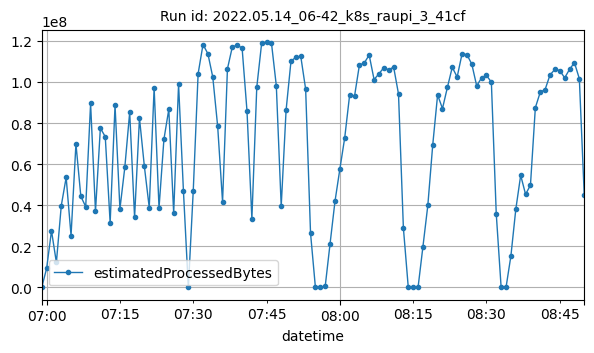

The file beside this chart, header and first rows:
datetime, estimatedProcessedBytes
2022-05-14T06:59:00Z, 2312
2022-05-14T07:00:00Z, 9245513
2022-05-14T07:01:00Z, 27553214
2022-05-14T07:02:00Z, 12162551
2022-05-14T07:03:00Z, 39804006
2022-05-14T07:04:00Z, 53534217
2022-05-14T07:05:00Z, 25203488
2022-05-14T07:06:00Z, 69933804
2022-05-14T07:07:00Z, 44372847
2022-05-14T07:08:00Z, 39305154
2022-05-14T07:09:00Z, 89516849
2022-05-14T07:10:00Z, 37050610
2022-05-14T07:11:00Z, 77533340
2022-05-14T07:12:00Z, 73359611
2022-05-14T07:13:00Z, 31454341
2022-05-14T07:14:00Z, 88685986
2022-05-14T07:15:00Z, 38208073
2022-05-14T07:16:00Z, 58392066
2022-05-14T07:17:00Z, 85262430
2022-05-14T07:18:00Z, 34100574
2022-05-14T07:19:00Z, 82443292
2022-05-14T07:20:00Z, 58960687
2022-05-14T07:21:00Z, 38876829
2022-05-14T07:22:00Z, 97200826
2022-05-14T07:23:00Z, 38623868
2022-05-14T07:24:00Z, 72029349
2022-05-14T07:25:00Z, 86648184
2022-05-14T07:26:00Z, 36161439
2022-05-14T07:27:00Z, 98908998
2022-05-14T07:28:00Z, 46752608
2022-05-14T07:29:00Z, 2304
2022-05-14T07:30:00Z, 46876236
2022-05-14T07:31:00Z, 103989830
2022-05-14T07:32:00Z, 118203857
2022-05-14T07:33:00Z, 113726047
2022-05-14T07:34:00Z, 102351185
2022-05-14T07:35:00Z, 78408720
2022-05-14T07:36:00Z, 41611193
2022-05-14T07:37:00Z, 106388853
2022-05-14T07:38:00Z, 117056220
2022-05-14T07:39:00Z, 117878871
2022-05-14T07:40:00Z, 116491046
2022-05-14T07:41:00Z, 85859724
2022-05-14T07:42:00Z, 33335563
2022-05-14T07:43:00Z, 97377330
2022-05-14T07:44:00Z, 118877748
2022-05-14T07:45:00Z, 119198837
2022-05-14T07:46:00Z, 119098952
2022-05-14T07:47:00Z, 98151433
2022-05-14T07:48:00Z, 39495209
2022-05-14T07:49:00Z, 86264415
2022-05-14T07:50:00Z, 110051864
2022-05-14T07:51:00Z, 112053943
2022-05-14T07:52:00Z, 112499990
2022-05-14T07:53:00Z, 96504993
2022-05-14T07:54:00Z, 26445040
2022-05-14T07:55:00Z, 2030
2022-05-14T07:56:00Z, 1780
2022-05-14T07:57:00Z, 491756
2022-05-14T07:58:00Z, 21352778
... 52 more rows
